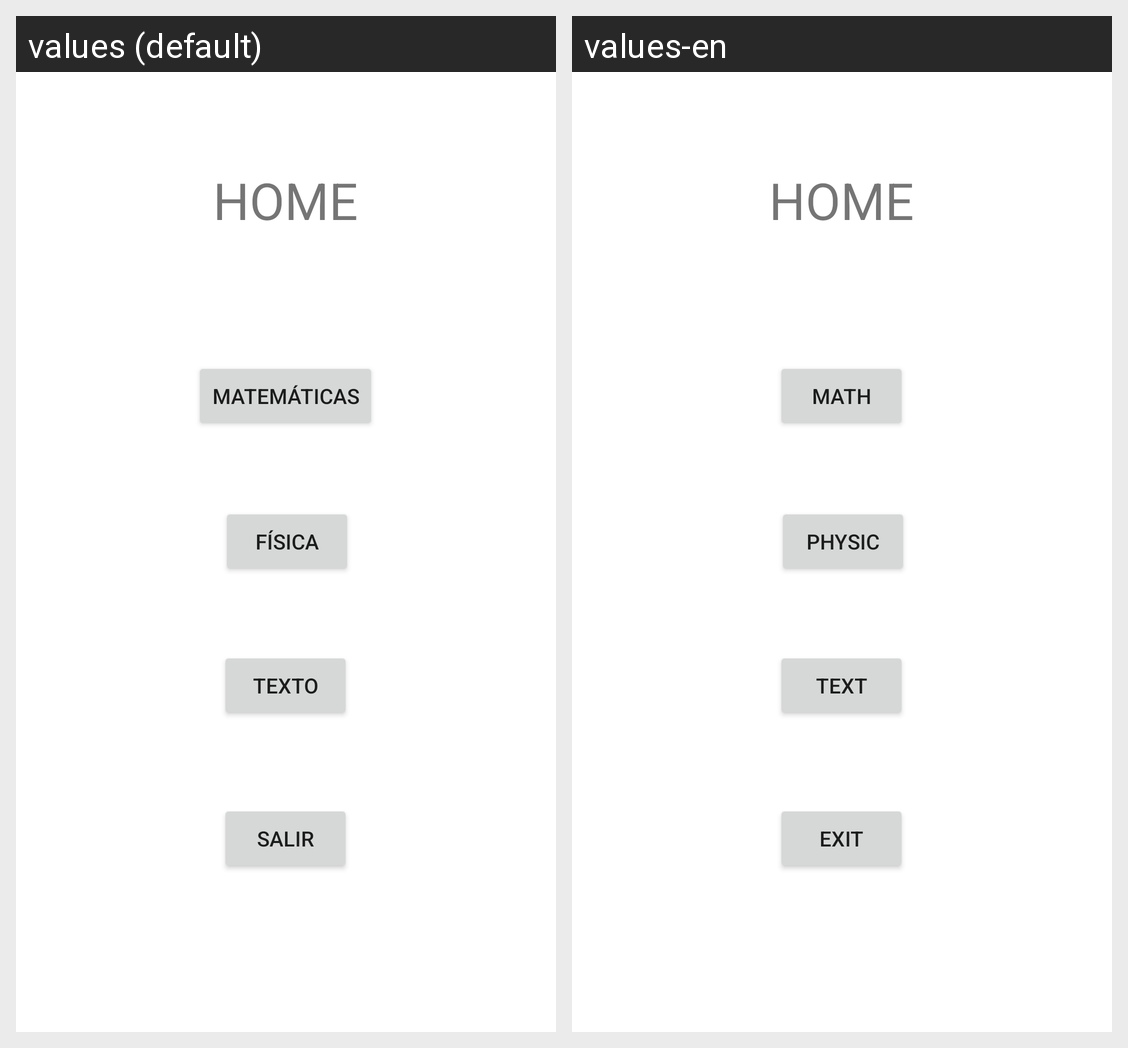

For this localized Android screen grid, give each drawn string resource with its value in every locale shown.
Android screen res/layout/activity_home_principal.xml rendered under 2 locales, left to right: values (default), values-en. Device: Nexus 5 (rendered at 1080×1920; each locale shown at half size, 540×960, under a caption strip naming it); theme Theme.Class01.
Strings drawn on this screen, with the default value and each locale's value (text and hints the layout hard-codes, and strings that could not be matched under every locale, appear in the picture but are not listed):

matematicas
  values: Matemáticas
  values-en: Math

fisica
  values: Física
  values-en: Physic

texto
  values: Texto
  values-en: Text

salir
  values: Salir
  values-en: Exit

home
  values: HOME
  values-en: HOME
